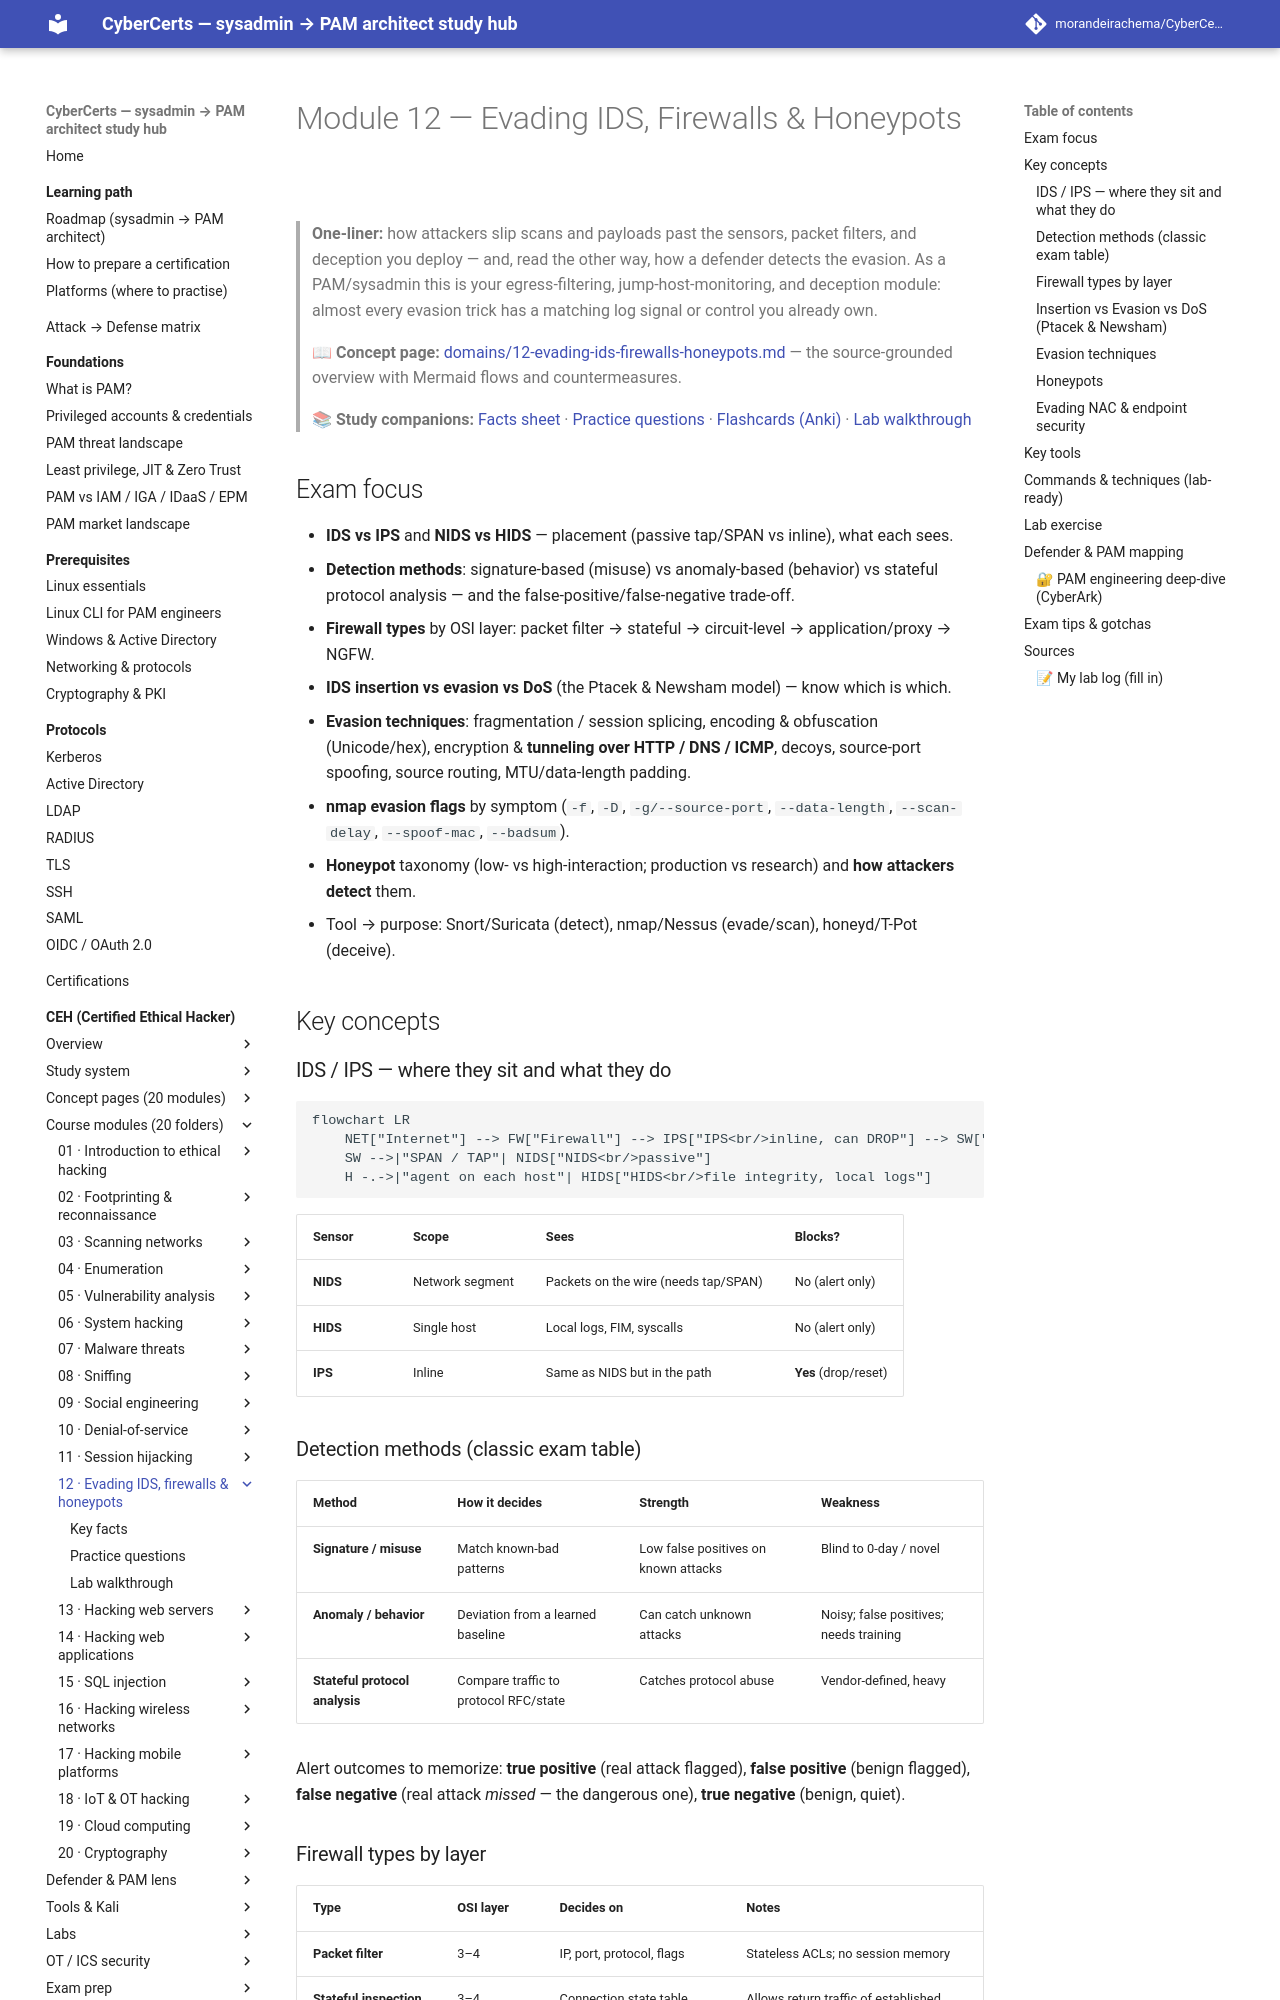

repository: morandeirachema/CyberCerts · page: certs/ceh/modules/12-evading-ids-firewalls-honeypots/index.html · generator: mkdocs

# Module 12 — Evading IDS, Firewalls & Honeypots

> **One-liner:** how attackers slip scans and payloads past the sensors, packet filters, and deception you deploy — and, read the other way, how a defender detects the evasion. As a PAM/sysadmin this is your egress-filtering, jump-host-monitoring, and deception module: almost every evasion trick has a matching log signal or control you already own.

> **📖 Concept page:** [domains/12-evading-ids-firewalls-honeypots.md](../../domains/12-evading-ids-firewalls-honeypots.md) — the source-grounded overview with Mermaid flows and countermeasures.

> **📚 Study companions:** [Facts sheet](facts.md) · [Practice questions](practice-questions.md) · [Flashcards (Anki)](flashcards.csv) · [Lab walkthrough](lab-walkthrough.md)

## Exam focus

- **IDS vs IPS** and **NIDS vs HIDS** — placement (passive tap/SPAN vs inline), what each sees.
- **Detection methods**: signature-based (misuse) vs anomaly-based (behavior) vs stateful protocol analysis — and the false-positive/false-negative trade-off.
- **Firewall types** by OSI layer: packet filter → stateful → circuit-level → application/proxy → NGFW.
- **IDS insertion vs evasion vs DoS** (the Ptacek & Newsham model) — know which is which.
- **Evasion techniques**: fragmentation / session splicing, encoding & obfuscation (Unicode/hex), encryption & **tunneling over HTTP / DNS / ICMP**, decoys, source-port spoofing, source routing, MTU/data-length padding.
- **nmap evasion flags** by symptom (`-f`, `-D`, `-g/--source-port`, `--data-length`, `--scan-delay`, `--spoof-mac`, `--badsum`).
- **Honeypot** taxonomy (low- vs high-interaction; production vs research) and **how attackers detect** them.
- Tool → purpose: Snort/Suricata (detect), nmap/Nessus (evade/scan), honeyd/T-Pot (deceive).

## Key concepts

### IDS / IPS — where they sit and what they do

```mermaid
flowchart LR
    NET["Internet"] --> FW["Firewall"] --> IPS["IPS<br/>inline, can DROP"] --> SW["Switch"] --> H["LAN hosts"]
    SW -->|"SPAN / TAP"| NIDS["NIDS<br/>passive"]
    H -.->|"agent on each host"| HIDS["HIDS<br/>file integrity, local logs"]
```

| Sensor | Scope | Sees | Blocks? |
|---|---|---|---|
| **NIDS** | Network segment | Packets on the wire (needs tap/SPAN) | No (alert only) |
| **HIDS** | Single host | Local logs, FIM, syscalls | No (alert only) |
| **IPS** | Inline | Same as NIDS but in the path | **Yes** (drop/reset) |

### Detection methods (classic exam table)

| Method | How it decides | Strength | Weakness |
|---|---|---|---|
| **Signature / misuse** | Match known-bad patterns | Low false positives on known attacks | Blind to 0-day / novel |
| **Anomaly / behavior** | Deviation from a learned baseline | Can catch unknown attacks | Noisy; false positives; needs training |
| **Stateful protocol analysis** | Compare traffic to protocol RFC/state | Catches protocol abuse | Vendor-defined, heavy |

Alert outcomes to memorize: **true positive** (real attack flagged), **false positive** (benign flagged), **false negative** (real attack *missed* — the dangerous one), **true negative** (benign, quiet).

### Firewall types by layer

| Type | OSI layer | Decides on | Notes |
|---|---|---|---|
| **Packet filter** | 3–4 | IP, port, protocol, flags | Stateless ACLs; no session memory |
| **Stateful inspection** | 3–4 (+state) | Connection state table | Allows return traffic of established flows |
| **Circuit-level gateway** | 5 | TCP handshake / session | SOCKS-style; validates sessions not payload |
| **Application / proxy** | 7 | Full payload, per-protocol | Terminates & re-originates; deep but slow |
| **NGFW** | 3–7 | App-ID, users, IPS, TLS inspect | DPI + IPS + app awareness combined |

Related terms: **bastion host**, **DMZ / screened subnet**, **default-deny** posture.
